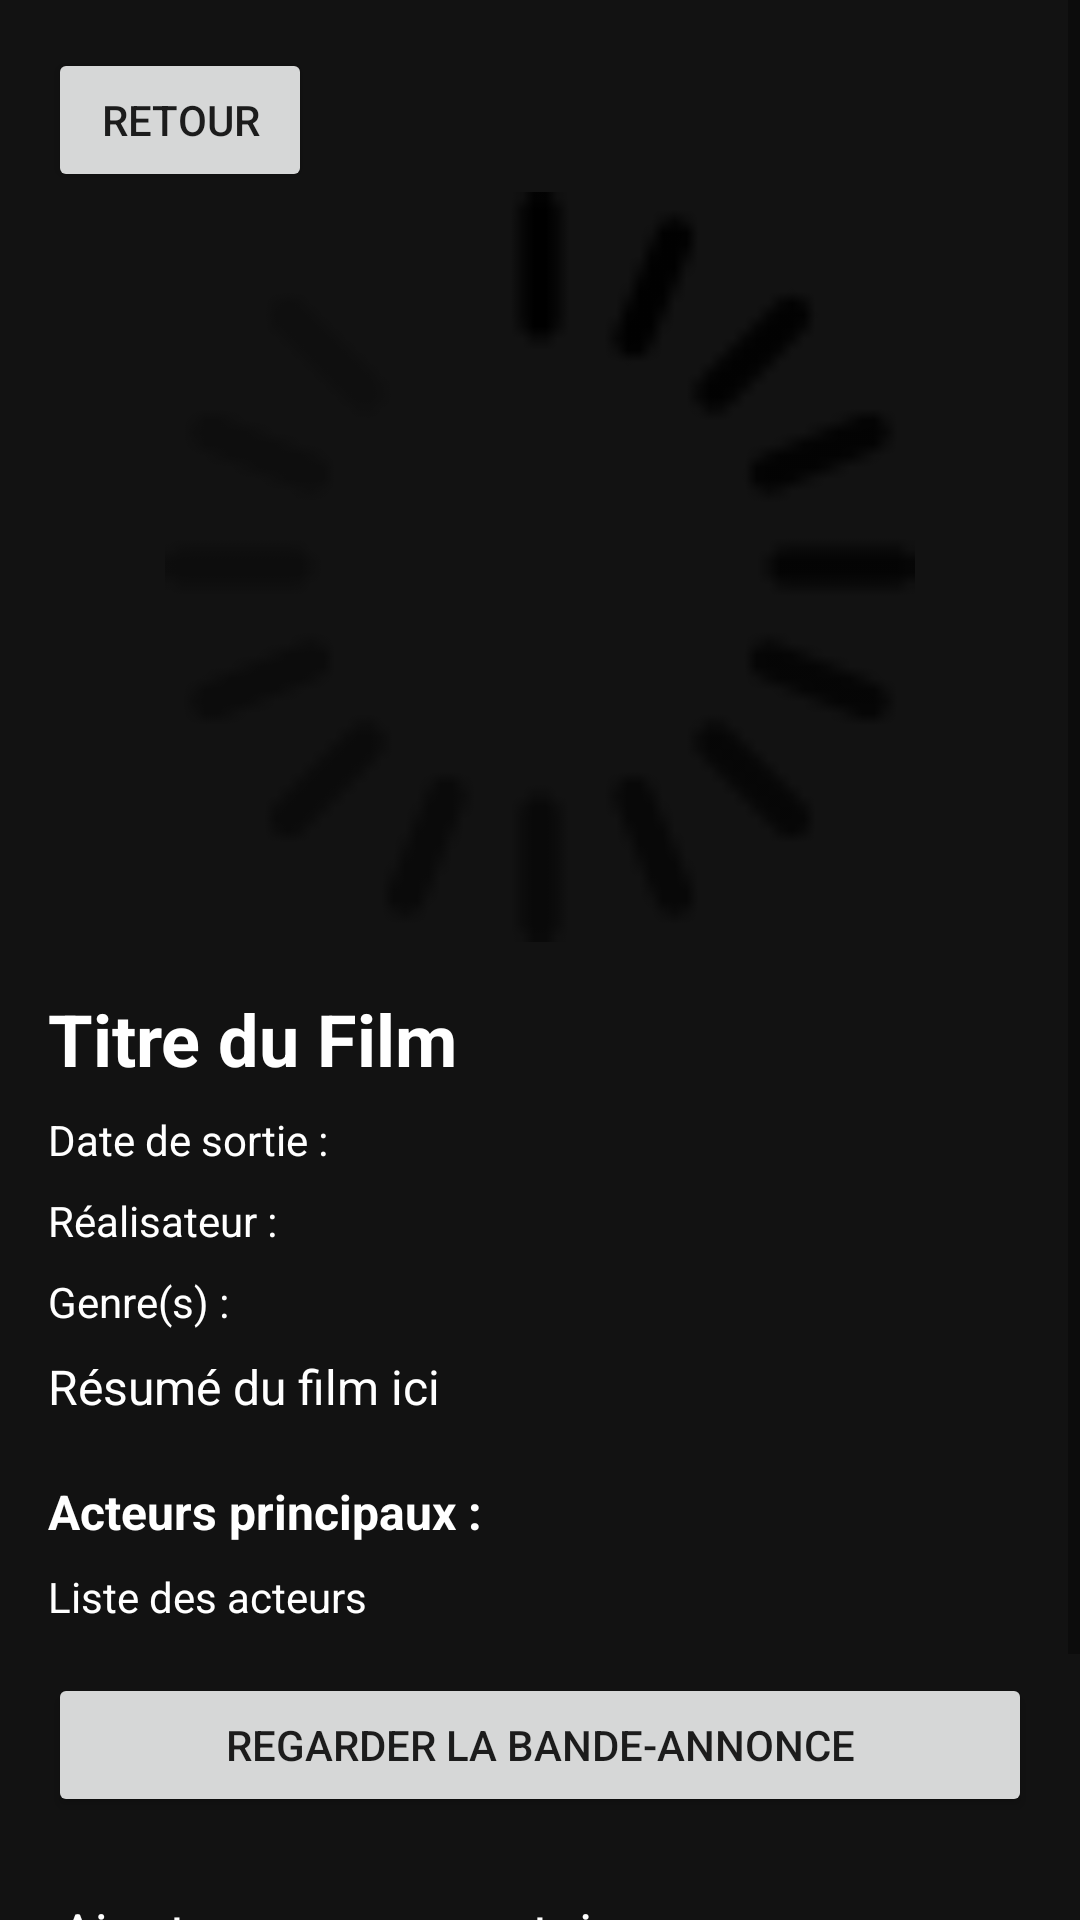

Android layout source for this screen:
<!-- AndroidManifest.xml: application theme Theme.Synesthesia -->
<!-- res/layout/activity_movie_details.xml -->
<ScrollView
    xmlns:android="http://schemas.android.com/apk/res/android"
    android:layout_width="match_parent"
    android:layout_height="match_parent"
    android:background="@color/black">

    <LinearLayout
        android:orientation="vertical"
        android:layout_width="match_parent"
        android:layout_height="wrap_content"
        android:padding="16dp">

        <Button
            android:id="@+id/backButton"
            android:layout_width="wrap_content"
            android:layout_height="wrap_content"
            android:layout_gravity="start"
            android:text="Retour" />

        <ImageView
            android:id="@+id/moviePoster"
            android:layout_width="match_parent"
            android:layout_height="250dp"
            android:scaleType="fitCenter"
            android:src="@drawable/rotating_loader"
            android:layout_marginBottom="16dp" />

        <TextView
            android:id="@+id/movieTitle"
            android:layout_width="match_parent"
            android:layout_height="wrap_content"
            android:text="Titre du Film"
            android:textColor="@color/white"
            android:textSize="24sp"
            android:textStyle="bold"
            android:layout_marginBottom="8dp" />

        <TextView
            android:id="@+id/movieDate"
            android:textColor="@color/white"
            android:layout_width="match_parent"
            android:layout_height="wrap_content"
            android:text="Date de sortie :"
            android:textSize="14sp"
            android:layout_marginBottom="8dp" />

        
        <TextView
            android:id="@+id/movieDirector"
            android:layout_width="match_parent"
            android:layout_height="wrap_content"
            android:text="Réalisateur :"
            android:textColor="@color/white"
            android:textSize="14sp"
            android:layout_marginBottom="8dp" />

        <TextView
            android:id="@+id/movieGenres"
            android:textColor="@color/white"
            android:layout_width="match_parent"
            android:layout_height="wrap_content"
            android:text="Genre(s) :"
            android:textSize="14sp"
            android:layout_marginBottom="8dp" />

        <LinearLayout
            android:id="@+id/movieOverviewLayout"
            android:layout_width="match_parent"
            android:layout_height="wrap_content"
            android:orientation="vertical"
            android:layout_marginBottom="16dp">

            <TextView
                android:id="@+id/movieOverview"
                android:layout_width="match_parent"
                android:layout_height="wrap_content"
                android:textColor="@color/white"
                android:text="Résumé du film ici"
                android:textSize="16sp"
                android:layout_marginBottom="4dp" />

            <TextView
                android:id="@+id/seeMoreButton"
                android:layout_width="wrap_content"
                android:layout_height="wrap_content"
                android:text="Voir plus"
                android:textColor="@android:color/holo_blue_dark"
                android:textSize="14sp"
                android:visibility="gone" />
        </LinearLayout>

        <TextView
            android:id="@+id/movieActors"
            android:layout_width="match_parent"
            android:layout_height="wrap_content"
            android:text="Acteurs principaux :"
            android:textColor="@color/white"
            android:textSize="16sp"
            android:textStyle="bold"
            android:layout_marginBottom="8dp" />

        <TextView
            android:id="@+id/actorsList"
            android:layout_width="match_parent"
            android:layout_height="wrap_content"
            android:text="Liste des acteurs"
            android:textColor="@color/white"
            android:textSize="14sp"
            android:layout_marginBottom="16dp" />

        <Button
            android:id="@+id/trailerButton"
            android:layout_width="match_parent"
            android:layout_height="wrap_content"
            android:text="Regarder la bande-annonce"
            android:layout_marginBottom="16dp" />

        <EditText
            android:id="@+id/commentField"
            android:layout_width="match_parent"
            android:layout_height="wrap_content"
            android:textColor="@color/white"
            android:textColorHint="@color/white"
            android:hint="Ajouter un commentaire..." />

        <LinearLayout
            android:layout_width="match_parent"
            android:layout_height="wrap_content"
            android:layout_marginTop="16dp"
            android:orientation="horizontal">

            <Button
                android:id="@+id/recommendButton"
                android:layout_width="match_parent"
                android:layout_height="wrap_content"
                android:text="Recommander" />
        </LinearLayout>
    </LinearLayout>
</ScrollView>
<!-- resources referenced by this layout -->
<resources>
  <color name="black">#121212</color>
  <color name="white">#FFFFFF</color>
  <!-- drawable rotating_loader (drawable) -->
  <rotate xmlns:android="http://schemas.android.com/apk/res/android"
      android:fromDegrees="0"
      android:toDegrees="360"
      android:pivotX="50%"
      android:pivotY="50%"
      android:drawable="@drawable/ic_loader"
      android:duration="1000"
      android:repeatCount="infinite" />
  <style name="Theme.Synesthesia" parent="Base.Theme.Synesthesia" />
  <!-- drawable ic_loader: png bitmap (drawable, 1747 bytes) -->
  <style name="Base.Theme.Synesthesia" parent="Theme.AppCompat.Light.DarkActionBar">
          
          <item name="android:statusBarColor">@android:color/black</item>
          
          <item name="android:navigationBarColor">@android:color/black</item>
      </style>
</resources>
